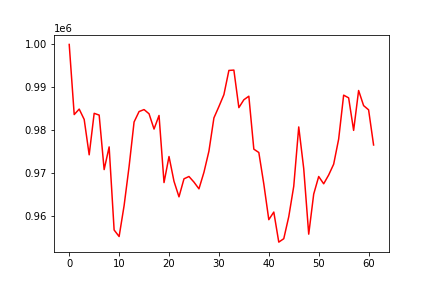

The data file committed next to this chart (first rows):
, 0
0, 1000000
1, 983678
2, 984954
3, 982547
4, 974315
5, 983970
6, 983555
7, 970874
8, 976151
9, 956815
10, 955294
11, 962490
12, 971592
13, 981957
14, 984381
15, 984842
16, 983858
17, 980307
18, 983468
19, 967852
20, 973914
21, 968140
22, 964532
23, 968724
24, 969265
25, 967960
26, 966395
27, 970238
28, 975163
29, 982904
30, 985544
31, 988311
32, 993950
33, 994031
34, 985295
35, 987124
36, 987953
37, 975627
38, 974852
39, 967513
40, 959218
41, 960989
42, 953993
43, 954787
44, 959914
45, 966993
46, 980800
47, 971095
48, 955844
49, 965169
50, 969261
51, 967569
52, 969616
53, 972134
54, 977970
55, 988198
56, 987570
57, 979999
58, 989281
59, 985766
... 2 more rows
